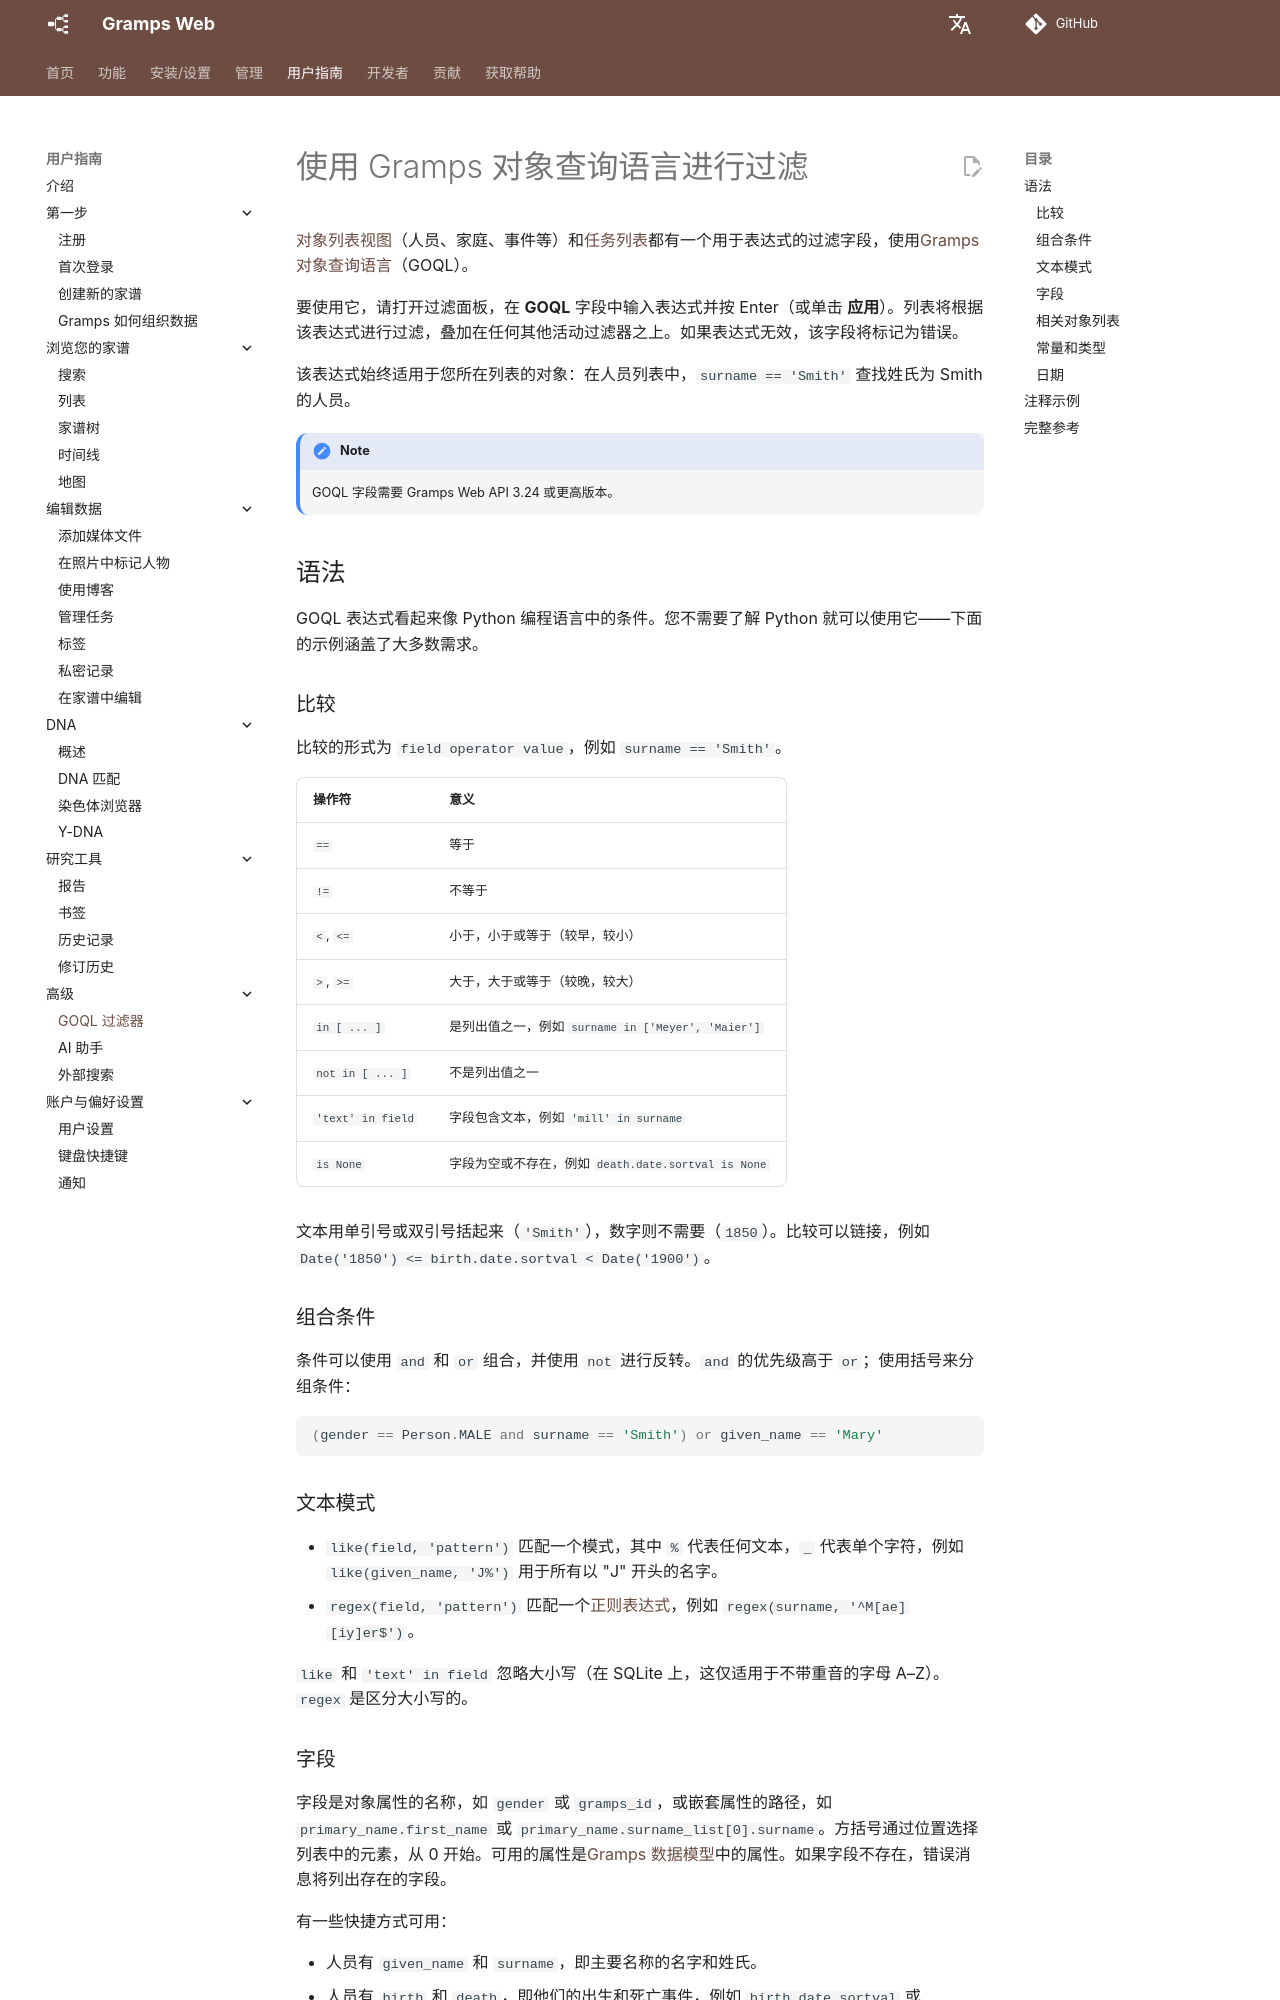

repository: gramps-project/gramps-web-docs · page: zh/user-guide/goql/index.html · generator: mkdocs

# 使用 Gramps 对象查询语言进行过滤

[对象列表视图](lists.md)（人员、家庭、事件等）和[任务列表](tasks.md)都有一个用于表达式的过滤字段，使用[Gramps 对象查询语言](https://github.com/DavidMStraub/gramps-object-query-language)（GOQL）。

要使用它，请打开过滤面板，在 **GOQL** 字段中输入表达式并按 Enter（或单击 **应用**）。列表将根据该表达式进行过滤，叠加在任何其他活动过滤器之上。如果表达式无效，该字段将标记为错误。

该表达式始终适用于您所在列表的对象：在人员列表中，`surname == 'Smith'` 查找姓氏为 Smith 的人员。

!!! note
    GOQL 字段需要 Gramps Web API 3.24 或更高版本。

## 语法

GOQL 表达式看起来像 Python 编程语言中的条件。您不需要了解 Python 就可以使用它——下面的示例涵盖了大多数需求。

### 比较

比较的形式为 `field operator value`，例如 `surname == 'Smith'`。

操作符 | 意义
---------|--------
`==` | 等于
`!=` | 不等于
`<`, `<=` | 小于，小于或等于（较早，较小）
`>`, `>=` | 大于，大于或等于（较晚，较大）
`in [ ... ]` | 是列出值之一，例如 `surname in ['Meyer', 'Maier']`
`not in [ ... ]` | 不是列出值之一
`'text' in field` | 字段包含文本，例如 `'mill' in surname`
`is None` | 字段为空或不存在，例如 `death.date.sortval is None`

文本用单引号或双引号括起来（`'Smith'`），数字则不需要（`1850`）。比较可以链接，例如 `Date('1850') <= birth.date.sortval < Date('1900')`。

### 组合条件

条件可以使用 `and` 和 `or` 组合，并使用 `not` 进行反转。`and` 的优先级高于 `or`；使用括号来分组条件：

```python
(gender == Person.MALE and surname == 'Smith') or given_name == 'Mary'
```

### 文本模式

- `like(field, 'pattern')` 匹配一个模式，其中 `%` 代表任何文本，`_` 代表单个字符，例如 `like(given_name, 'J%')` 用于所有以 "J" 开头的名字。
- `regex(field, 'pattern')` 匹配一个[正则表达式](https://en.wikipedia.org/wiki/Regular_expression)，例如 `regex(surname, '^M[ae][iy]er$')`。

`like` 和 `'text' in field` 忽略大小写（在 SQLite 上，这仅适用于不带重音的字母 A–Z）。`regex` 是区分大小写的。
